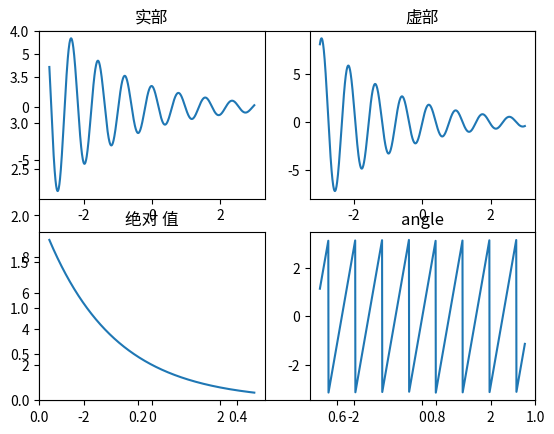

This chart was generated by the following Python code:
"""
复指数信号
"""

import numpy as np
import matplotlib.pyplot as plt

t = np.linspace(-3.0, 3.0, 1000)
plt.ylim(0, 4)
f = 2*np.exp((complex(-0.5, 8))*t)

plt.subplot(221)
plt.title(u'实部')
plt.plot(t, np.real(f))
plt.subplot(222)
plt.title(u'虚部')
plt.plot(t, np.imag(f))
plt.subplot(223)
plt.title(u'绝对 值')
plt.plot(t, np.abs(f))
plt.subplot(224)
plt.title(u'angle')
plt.plot(t, np.angle(f))
plt.show()
